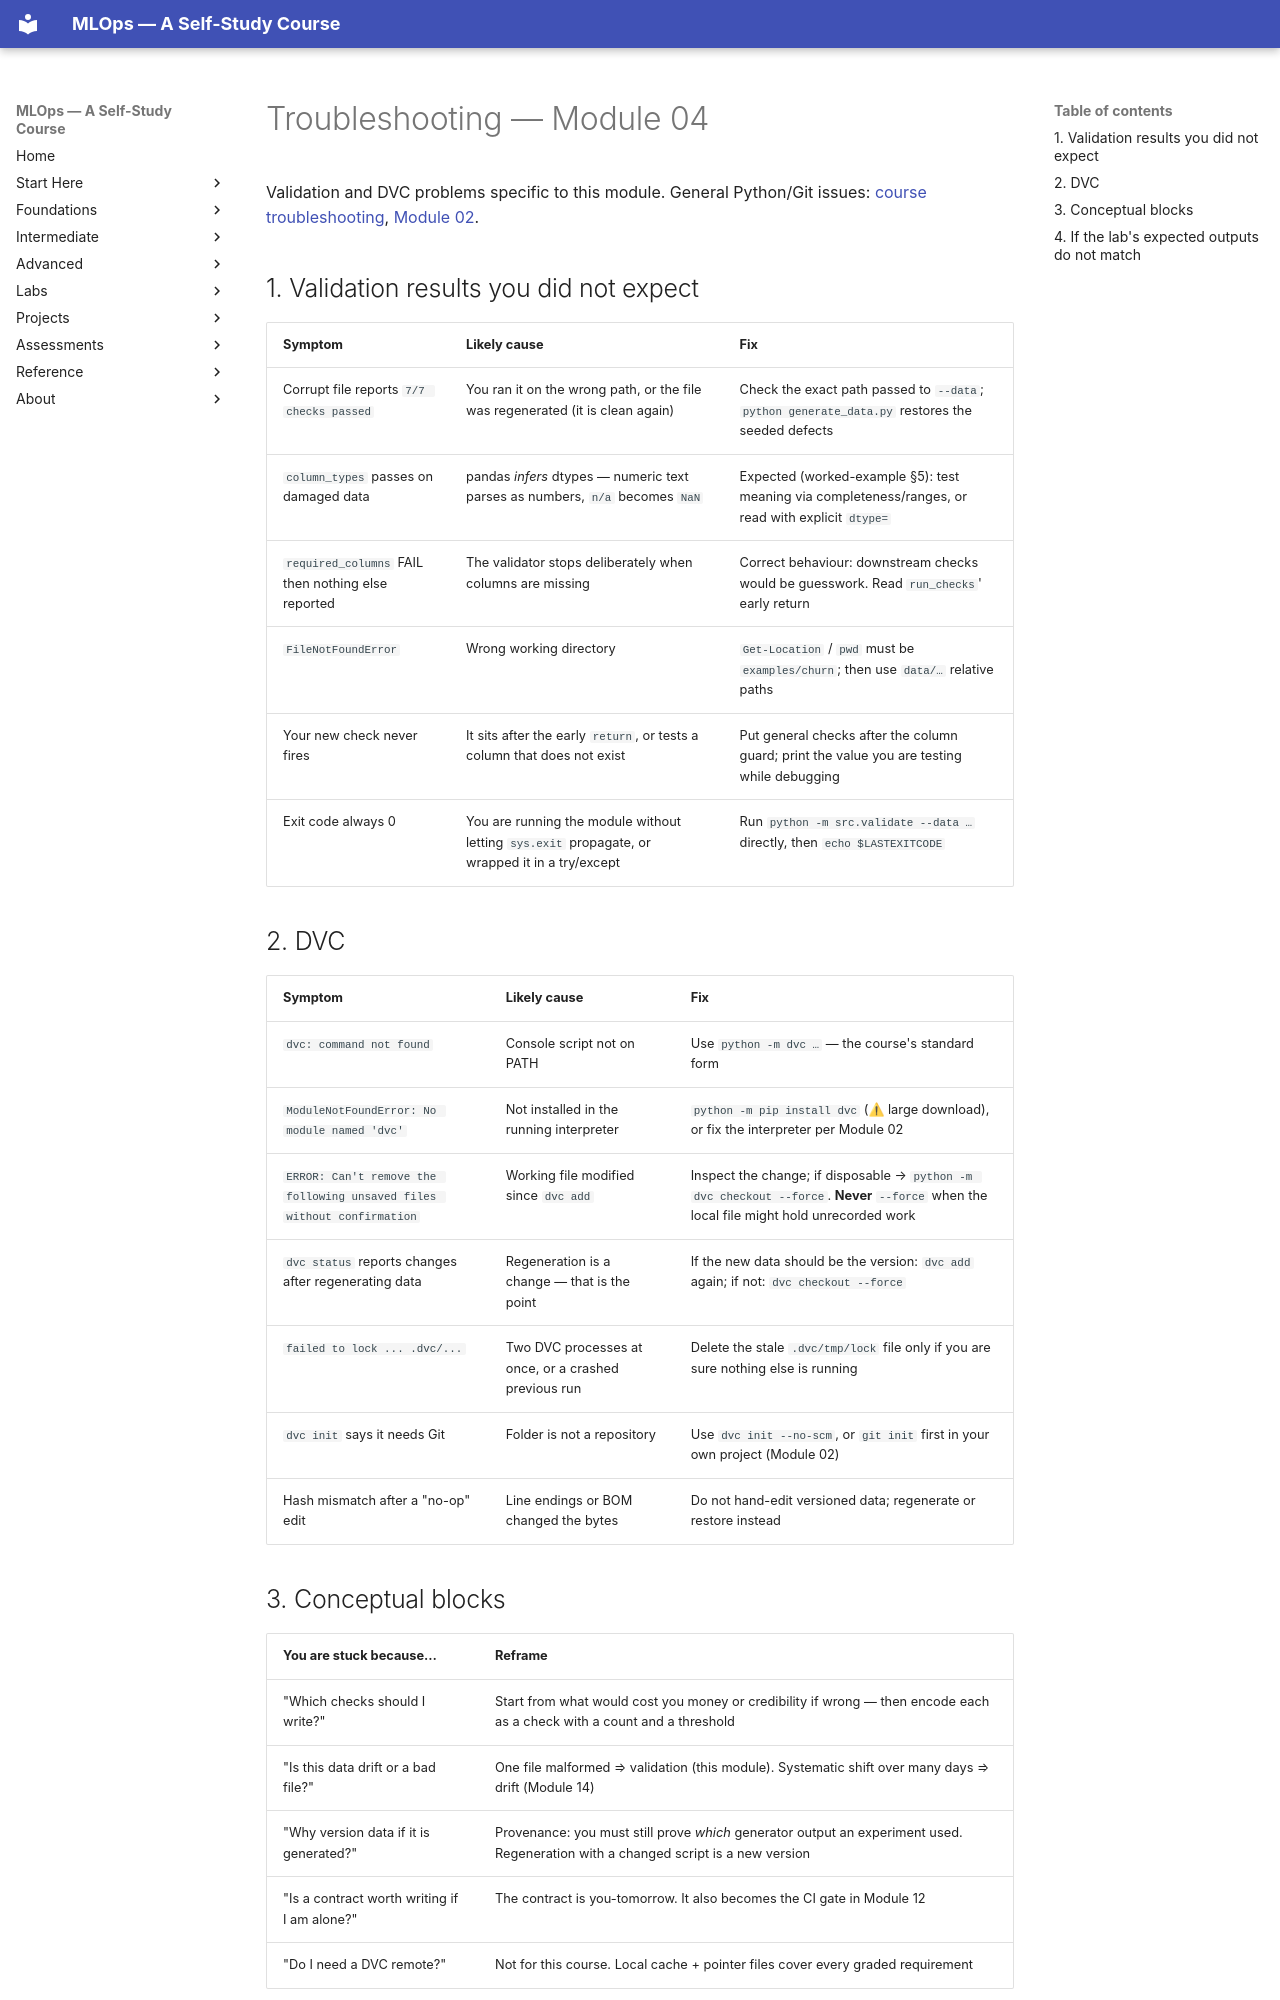

repository: nadeem-majeedch/MLOps2026 · page: modules/04-data-quality-validation-versioning/troubleshooting/index.html · generator: mkdocs

# Troubleshooting — Module 04

Validation and DVC problems specific to this module. General Python/Git issues:
[course troubleshooting](../../troubleshooting/index.md),
[Module 02](../02-python-git-cli-environments/troubleshooting.md).

## 1. Validation results you did not expect

| Symptom | Likely cause | Fix |
|---|---|---|
| Corrupt file reports `7/7 checks passed` | You ran it on the wrong path, or the file was regenerated (it is clean again) | Check the exact path passed to `--data`; `python generate_data.py` restores the seeded defects |
| `column_types` passes on damaged data | pandas *infers* dtypes — numeric text parses as numbers, `n/a` becomes `NaN` | Expected (worked-example §5): test meaning via completeness/ranges, or read with explicit `dtype=` |
| `required_columns` FAIL then nothing else reported | The validator stops deliberately when columns are missing | Correct behaviour: downstream checks would be guesswork. Read `run_checks`' early return |
| `FileNotFoundError` | Wrong working directory | `Get-Location` / `pwd` must be `examples/churn`; then use `data/…` relative paths |
| Your new check never fires | It sits after the early `return`, or tests a column that does not exist | Put general checks after the column guard; print the value you are testing while debugging |
| Exit code always 0 | You are running the module without letting `sys.exit` propagate, or wrapped it in a try/except | Run `python -m src.validate --data …` directly, then `echo $LASTEXITCODE` |

## 2. DVC

| Symptom | Likely cause | Fix |
|---|---|---|
| `dvc: command not found` | Console script not on PATH | Use `python -m dvc …` — the course's standard form |
| `ModuleNotFoundError: No module named 'dvc'` | Not installed in the running interpreter | `python -m pip install dvc` (⚠ large download), or fix the interpreter per Module 02 |
| `ERROR: Can't remove the following unsaved files without confirmation` | Working file modified since `dvc add` | Inspect the change; if disposable → `python -m dvc checkout --force`. **Never** `--force` when the local file might hold unrecorded work |
| `dvc status` reports changes after regenerating data | Regeneration is a change — that is the point | If the new data should be the version: `dvc add` again; if not: `dvc checkout --force` |
| `failed to lock ... .dvc/...` | Two DVC processes at once, or a crashed previous run | Delete the stale `.dvc/tmp/lock` file only if you are sure nothing else is running |
| `dvc init` says it needs Git | Folder is not a repository | Use `dvc init --no-scm`, or `git init` first in your own project (Module 02) |
| Hash mismatch after a "no-op" edit | Line endings or BOM changed the bytes | Do not hand-edit versioned data; regenerate or restore instead |
